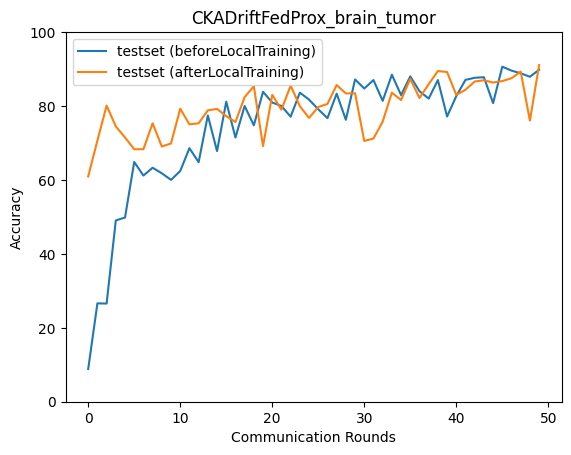

The data file committed next to this chart (first rows):
epoch, accuracy_test_before, macro_f1_test_before, macro_precision_test_before, macro_recall_test_before, accuracy_test_after, macro_f1_test_after, macro_precision_test_after, macro_recall_test_after
0, 8.853, 5.93, 4.706, 8.752, 60.97, 61.09, 62.26, 61.15
1, 26.61, 13.88, 31.64, 26.85, 70.66, 69.93, 72.52, 70.62
2, 26.56, 11, 22.22, 25.28, 80.12, 80.3, 80.97, 80.27
3, 49.05, 47.61, 65.45, 48.95, 74.5, 74.77, 76.01, 74.68
4, 49.83, 44.69, 75.29, 49.19, 71.49, 72.06, 74.34, 71.72
5, 64.87, 65.63, 70.92, 64.77, 68.32, 68.05, 70.48, 68.57
6, 61.19, 60.28, 72.9, 60.8, 68.32, 68.44, 72.65, 68.77
7, 63.31, 63.84, 77.16, 62.82, 75.33, 74.37, 79.01, 75.27
8, 61.8, 58.87, 69.1, 61.67, 69.04, 67.64, 72.69, 68.79
9, 60.02, 57.62, 76.77, 59.53, 69.88, 69.17, 71.07, 69.92
10, 62.42, 56.83, 72.42, 62.14, 79.29, 79.48, 80.72, 79.16
11, 68.6, 68.86, 76.34, 68.26, 75.06, 74.27, 76.08, 75.21
12, 64.81, 60.78, 72.65, 64.62, 75.33, 75.35, 75.98, 75.59
13, 77.45, 77.9, 79.88, 77.41, 78.84, 78.74, 78.77, 79.09
14, 67.82, 64.83, 73.68, 67.95, 79.23, 79.41, 79.79, 79.45
15, 81.18, 81.5, 83.99, 81.16, 77.28, 77.48, 78.46, 77.4
16, 71.49, 70, 77.34, 71.45, 75.67, 75.54, 78.62, 75.48
17, 80.01, 80.11, 82.31, 80.02, 82.41, 82.39, 82.76, 82.53
18, 74.78, 74.19, 78.36, 74.95, 85.36, 85.49, 85.58, 85.42
19, 83.85, 84.11, 84.86, 83.89, 69.15, 67.24, 71.5, 68.83
20, 80.96, 81.14, 82.94, 80.91, 83.02, 83.13, 85.5, 82.88
21, 80.01, 80.35, 82.32, 79.94, 79.01, 79.3, 81.47, 79.27
22, 77.12, 77.14, 80.14, 77.45, 85.52, 85.57, 85.85, 85.62
23, 83.63, 83.92, 85.12, 83.61, 79.96, 79.88, 81.71, 79.77
24, 81.74, 81.91, 82.92, 81.8, 76.78, 76.37, 80.41, 76.63
25, 79.12, 79.43, 83.04, 79.02, 79.73, 79.84, 82.33, 79.59
26, 76.73, 76.43, 79.76, 76.67, 80.57, 80.76, 83.64, 80.37
27, 83.35, 83.66, 85.53, 83.35, 85.69, 85.99, 86.81, 85.89
28, 76.28, 75.72, 81.23, 76.86, 83.41, 83.46, 83.53, 83.48
29, 87.19, 87.17, 87.25, 87.45, 83.46, 83.61, 86.2, 83.31
30, 84.74, 84.94, 86.07, 84.82, 70.55, 68.53, 76.08, 70.17
31, 87.03, 87.34, 88.68, 87.01, 71.21, 71.83, 76.27, 71.27
32, 81.4, 81.47, 84.27, 81.49, 75.78, 76.53, 78.39, 76.02
33, 88.47, 88.68, 88.89, 88.55, 83.63, 83.75, 84.83, 83.55
34, 82.96, 83, 84.61, 82.95, 81.63, 81.41, 84.2, 81.51
35, 88.03, 88.08, 88.11, 88.21, 87.36, 87.47, 87.72, 87.43
36, 84.02, 84.14, 85.33, 84.25, 82.18, 82.37, 84.04, 82.49
37, 82.02, 81.28, 84.59, 82.58, 85.91, 86.05, 86.81, 85.87
38, 87.03, 87.13, 87.68, 87.18, 89.48, 89.39, 90.08, 89.79
39, 77.17, 74.85, 82.86, 78, 89.2, 89.37, 89.55, 89.25
40, 82.68, 82.54, 85.05, 83.1, 83.02, 82.85, 84.27, 83.04
41, 87.08, 87.18, 87.78, 87.19, 84.41, 84.65, 87.08, 84.24
42, 87.64, 87.83, 88.08, 87.73, 86.64, 86.69, 86.67, 86.73
43, 87.81, 87.69, 88.06, 88.12, 86.97, 87.26, 88.7, 86.85
44, 80.79, 80.61, 83.85, 80.7, 86.36, 86.51, 86.52, 86.52
45, 90.65, 90.61, 90.6, 90.86, 86.75, 86.81, 89.25, 86.65
46, 89.59, 89.69, 89.75, 89.72, 87.53, 87.79, 89.41, 87.44
47, 88.86, 89.05, 89.41, 88.93, 89.31, 89.37, 89.49, 89.39
48, 87.92, 87.97, 89.01, 88.13, 76.06, 75.81, 77.02, 76.22
49, 89.81, 89.62, 90.26, 90.16, 91.09, 91.18, 91.62, 91.07
